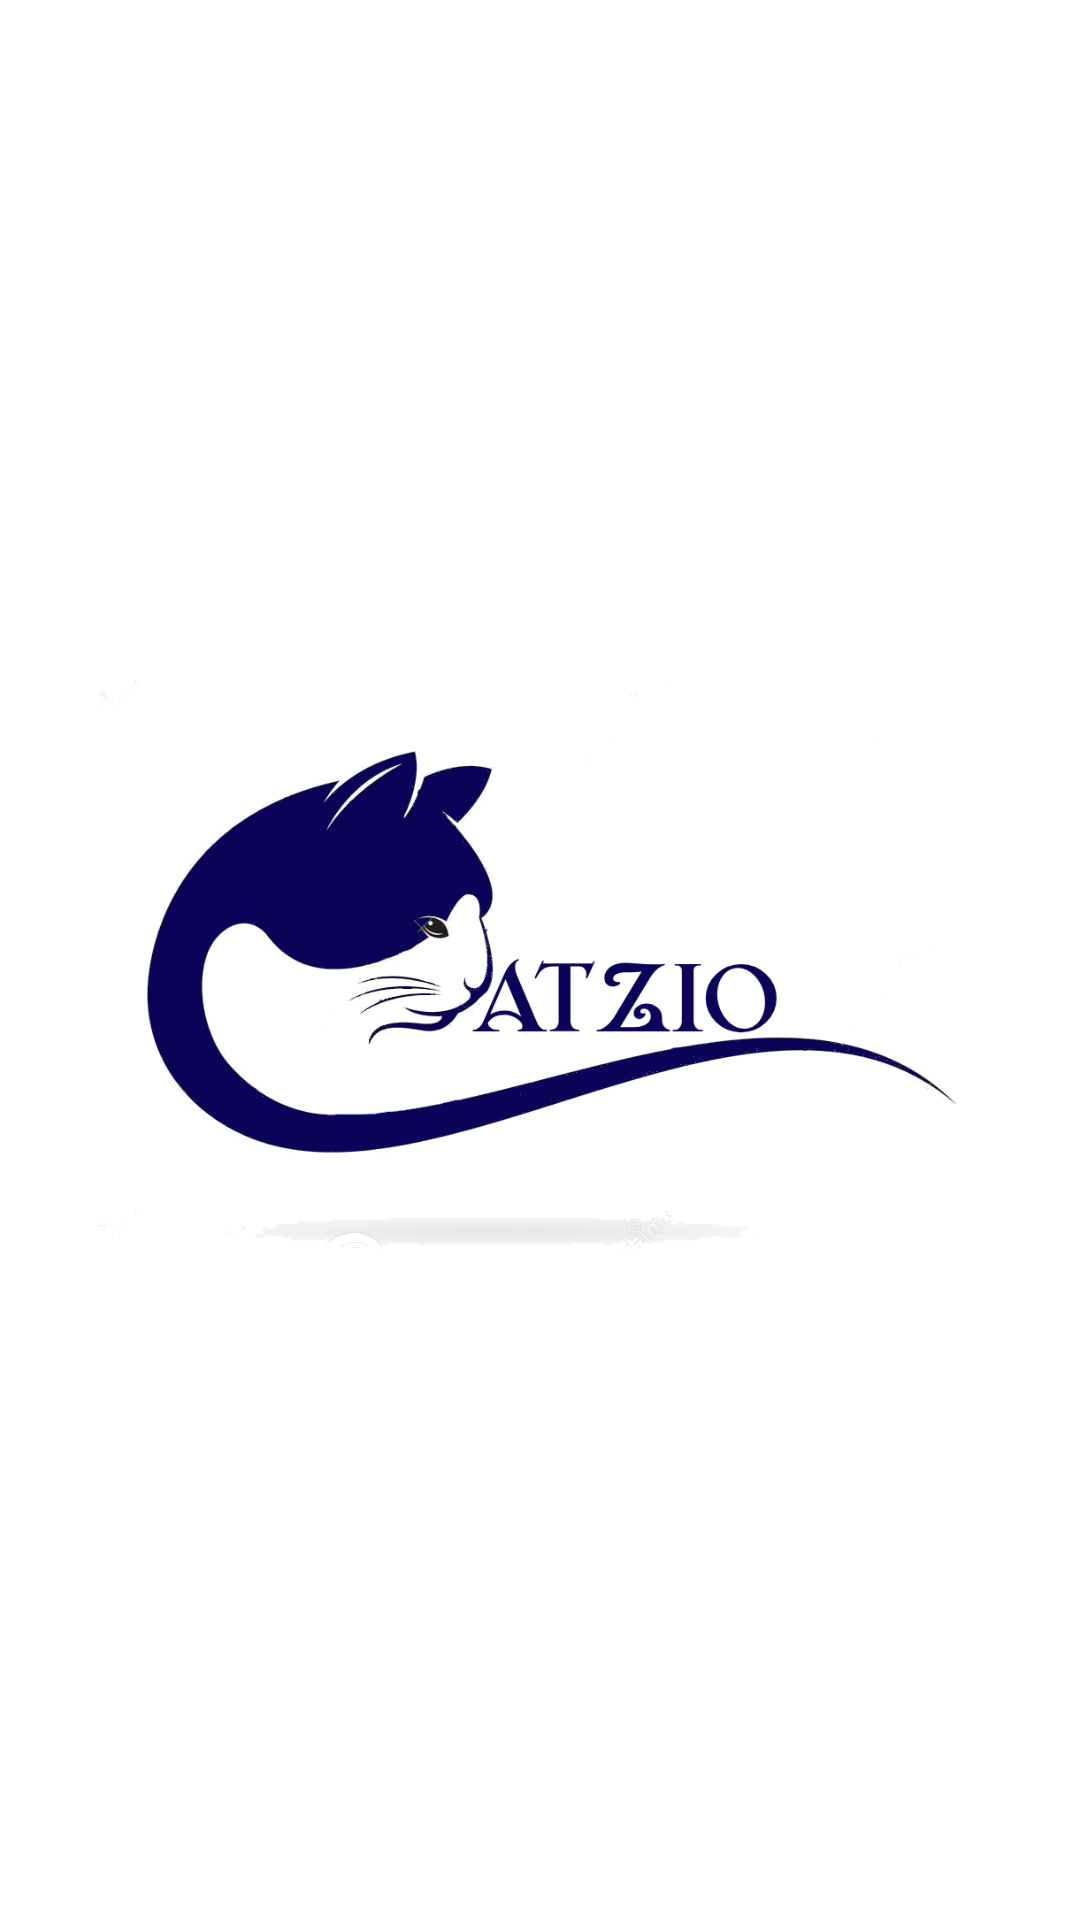

Android layout source for this screen:
<!-- AndroidManifest.xml: application theme AppTheme -->
<!-- res/layout/activity_splash.xml -->
<?xml version="1.0" encoding="utf-8"?>
<android.support.constraint.ConstraintLayout xmlns:android="http://schemas.android.com/apk/res/android"
    xmlns:app="http://schemas.android.com/apk/res-auto"
    xmlns:tools="http://schemas.android.com/tools"
    android:id="@+id/Splash"
    android:layout_width="match_parent"
    android:layout_height="match_parent"
    android:background="@android:color/background_light"
    tools:context="com.catzio.www.catzio.splash">

    <ImageView
        android:id="@+id/logo"
        android:layout_width="294dp"
        android:layout_height="457dp"
        android:layout_marginBottom="8dp"
        android:layout_marginEnd="8dp"
        android:layout_marginStart="8dp"
        android:layout_marginTop="8dp"
        android:baselineAlignBottom="false"
        app:layout_constraintBottom_toBottomOf="parent"
        app:layout_constraintEnd_toEndOf="parent"
        app:layout_constraintStart_toStartOf="parent"
        app:layout_constraintTop_toTopOf="parent"
        app:layout_constraintVertical_bias="0.502"
        app:srcCompat="@drawable/logo1" android:contentDescription="@string/string_todo1"/>
</android.support.constraint.ConstraintLayout>
<!-- resources referenced by this layout -->
<resources>
  <!-- drawable logo1: png bitmap (drawable, 59023 bytes) -->
  <string name="string_todo1" />
  <style name="AppTheme" parent="Theme.AppCompat.Light.DarkActionBar">
          
          <item name="colorPrimary">@color/colorPrimary</item>
          <item name="colorPrimaryDark">@color/colorPrimaryDark</item>
          <item name="colorAccent">@color/colorAccent</item>
      </style>
  <!-- not gathered from this repository: default colours our renderer supplied (Android Studio template values) -->
  <color name="colorPrimary">#FF6200EE</color>
  <color name="colorPrimaryDark">#FF3700B3</color>
  <color name="colorAccent">#FF03DAC5</color>
</resources>
